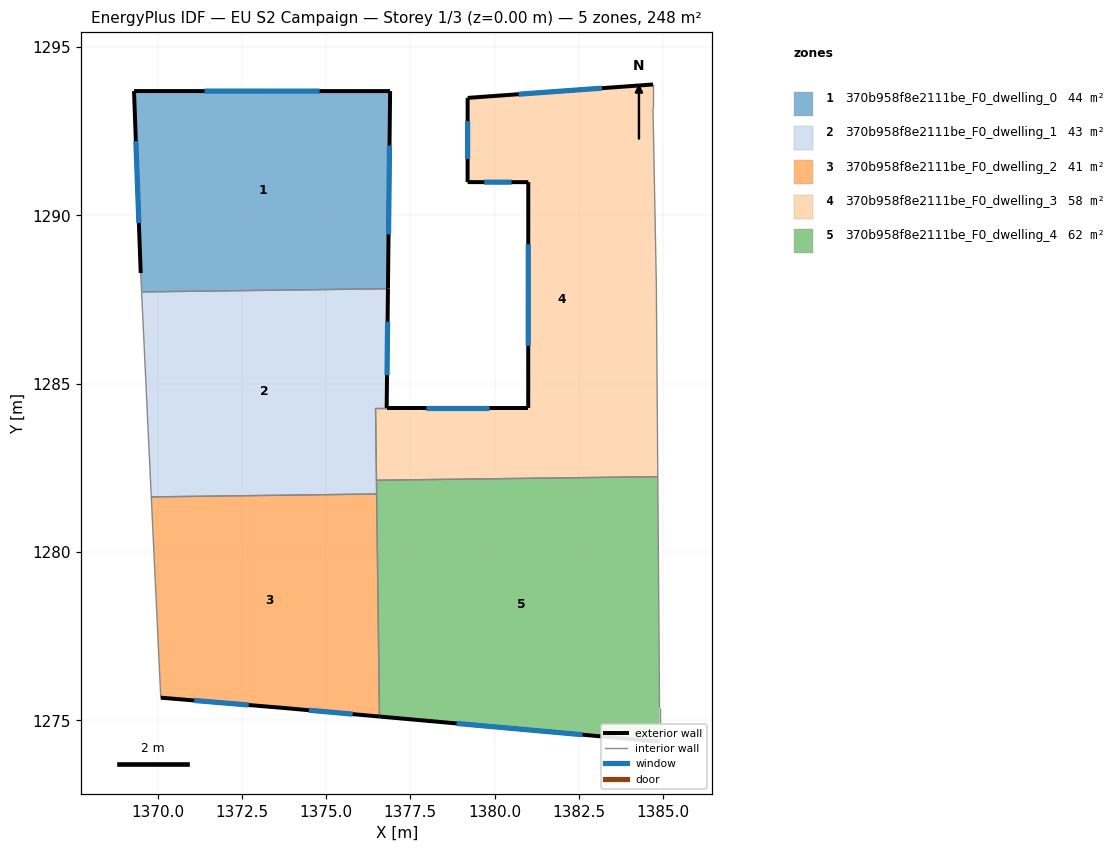
=== STOREY PLAN SPEC (per zone: floor XY polygon, exterior-wall plan segments, windows/doors) ===
zone 1: 370b958f8e2111be_F0_dwelling_0  (44.2 m²)
  floor: (1376.90, 1293.69) (1376.84, 1287.82) (1369.52, 1287.72) (1369.49, 1288.29) (1369.30, 1293.69)
  exterior wall: (1376.90, 1293.69) – (1369.30, 1293.69)  [7.6 m]
    window: (1374.81, 1293.69) – (1371.39, 1293.69)  [4.6 m²]
  exterior wall: (1376.84, 1287.82) – (1376.90, 1293.69)  [5.9 m]
    window: (1376.85, 1289.43) – (1376.88, 1292.07)  [3.6 m²]
  exterior wall: (1369.30, 1293.69) – (1369.49, 1288.29)  [5.4 m]
    window: (1369.35, 1292.20) – (1369.44, 1289.77)  [3.3 m²]
  interior walls: 2
zone 2: 370b958f8e2111be_F0_dwelling_1  (42.7 m²)
  floor: (1376.84, 1287.81) (1376.80, 1284.28) (1376.47, 1284.28) (1376.50, 1281.72) (1369.81, 1281.64) (1369.52, 1287.72)
  exterior wall: (1376.80, 1284.28) – (1376.84, 1287.81)  [3.5 m]
    window: (1376.81, 1285.25) – (1376.83, 1286.84)  [2.1 m²]
  interior walls: 6
zone 3: 370b958f8e2111be_F0_dwelling_2  (41.4 m²)
  floor: (1376.50, 1281.72) (1376.58, 1275.12) (1373.69, 1275.37) (1370.09, 1275.67) (1369.81, 1281.64)
  exterior wall: (1373.69, 1275.37) – (1376.58, 1275.12)  [2.9 m]
    window: (1374.49, 1275.30) – (1375.79, 1275.19)  [1.8 m²]
  exterior wall: (1370.09, 1275.67) – (1373.69, 1275.37)  [3.6 m]
    window: (1371.08, 1275.59) – (1372.70, 1275.46)  [2.2 m²]
  interior walls: 3
zone 4: 370b958f8e2111be_F0_dwelling_3  (57.9 m²)
  floor: (1384.71, 1293.88) (1384.71, 1293.18) (1384.81, 1287.98) (1384.85, 1282.24) (1376.49, 1282.13) (1376.47, 1284.28) (1381.00, 1284.28) (1381.00, 1290.98) (1379.20, 1290.98) (1379.20, 1293.49)
  exterior wall: (1381.00, 1290.98) – (1381.00, 1284.28)  [6.7 m]
    window: (1381.00, 1289.14) – (1381.00, 1286.12)  [4.1 m²]
  exterior wall: (1379.20, 1290.98) – (1381.00, 1290.98)  [1.8 m]
    window: (1379.70, 1290.98) – (1380.51, 1290.98)  [1.1 m²]
  exterior wall: (1379.20, 1293.49) – (1379.20, 1290.98)  [2.5 m]
    window: (1379.20, 1292.80) – (1379.20, 1291.67)  [1.5 m²]
  exterior wall: (1384.71, 1293.88) – (1379.20, 1293.49)  [5.5 m]
    window: (1383.19, 1293.77) – (1380.72, 1293.59)  [3.3 m²]
  exterior wall: (1381.00, 1284.28) – (1376.80, 1284.28)  [4.2 m]
    window: (1379.84, 1284.28) – (1377.95, 1284.28)  [2.5 m²]
  interior walls: 6
zone 5: 370b958f8e2111be_F0_dwelling_4  (62.0 m²)
  floor: (1384.85, 1282.24) (1384.90, 1275.37) (1384.90, 1274.37) (1376.58, 1275.12) (1376.49, 1282.13)
  exterior wall: (1376.58, 1275.12) – (1384.90, 1274.37)  [8.4 m]
    window: (1378.87, 1274.91) – (1382.61, 1274.58)  [5.1 m²]
  interior walls: 5

=== DERIVED (storey summary) ===
Building: EU S2 Campaign
Storey: 1 of 3  (floor level z = 0.00 m)
Storey gross floor area: 248.1 m²
Zones on this storey: 5
  - 370b958f8e2111be_F0_dwelling_0: floor 44.2 m²; exterior wall 18.9 m (56.6 m²); 3 window(s) 11.5 m²; WWR 20.2%
  - 370b958f8e2111be_F0_dwelling_1: floor 42.7 m²; exterior wall 3.5 m (10.6 m²); 1 window(s) 2.1 m²; WWR 20.2%
  - 370b958f8e2111be_F0_dwelling_2: floor 41.4 m²; exterior wall 6.5 m (19.6 m²); 2 window(s) 4.0 m²; WWR 20.2%
  - 370b958f8e2111be_F0_dwelling_3: floor 57.9 m²; exterior wall 20.7 m (62.2 m²); 5 window(s) 12.6 m²; WWR 20.2%
  - 370b958f8e2111be_F0_dwelling_4: floor 62.0 m²; exterior wall 8.4 m (25.1 m²); 1 window(s) 5.1 m²; WWR 20.2%
Zone adjacency (shared interzone walls):
  - 370b958f8e2111be_F0_dwelling_0 ↔ 370b958f8e2111be_F0_dwelling_1
  - 370b958f8e2111be_F0_dwelling_1 ↔ 370b958f8e2111be_F0_dwelling_2
  - 370b958f8e2111be_F0_dwelling_1 ↔ 370b958f8e2111be_F0_dwelling_3
  - 370b958f8e2111be_F0_dwelling_1 ↔ 370b958f8e2111be_F0_dwelling_4
  - 370b958f8e2111be_F0_dwelling_2 ↔ 370b958f8e2111be_F0_dwelling_4
  - 370b958f8e2111be_F0_dwelling_3 ↔ 370b958f8e2111be_F0_dwelling_4